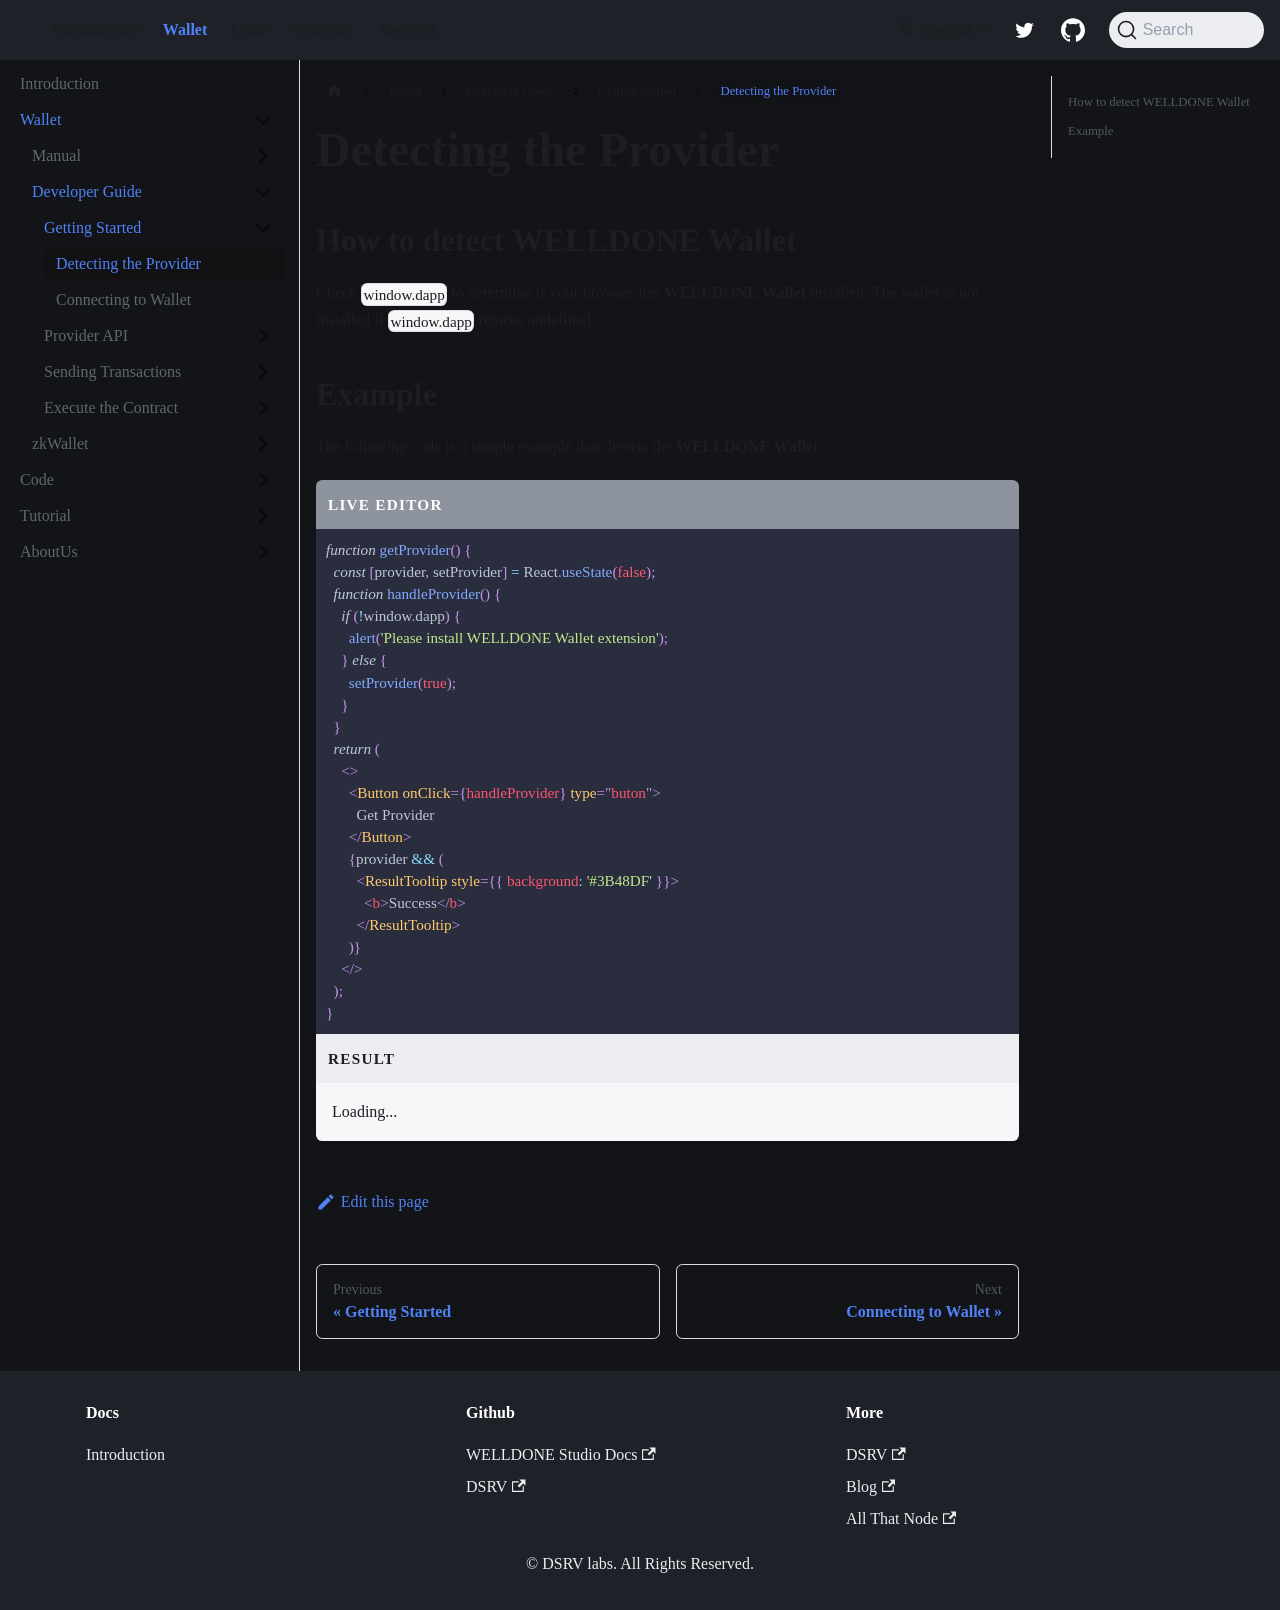

repository: welldonestudio/welldonestudio.github.io · page: wallet/developer-guide/getting-started/detecting-provider/index.html · generator: docusaurus

---
sidebar_position: 1
keywords:
  [How to use WELLDONE Wallet, detect WELLDONE Wallet, Detecting the WELLDONE Wallet Provider]
---

# Detecting the Provider

## How to detect WELLDONE Wallet

Check `window.dapp` to determine if your browser has WELLDONE Wallet installed. The wallet is not installed if `window.dapp` returns undefined.

## Example

The following code is a simple example that detects the WELLDONE Wallet.

```jsx live
function getProvider() {
  const [provider, setProvider] = React.useState(false);
  function handleProvider() {
    if (!window.dapp) {
      alert('Please install WELLDONE Wallet extension');
    } else {
      setProvider(true);
    }
  }
  return (
    <>
      <Button onClick={handleProvider} type="buton">
        Get Provider
      </Button>
      {provider && (
        <ResultTooltip style={{ background: '#3B48DF' }}>
          <b>Success</b>
        </ResultTooltip>
      )}
    </>
  );
}
```
